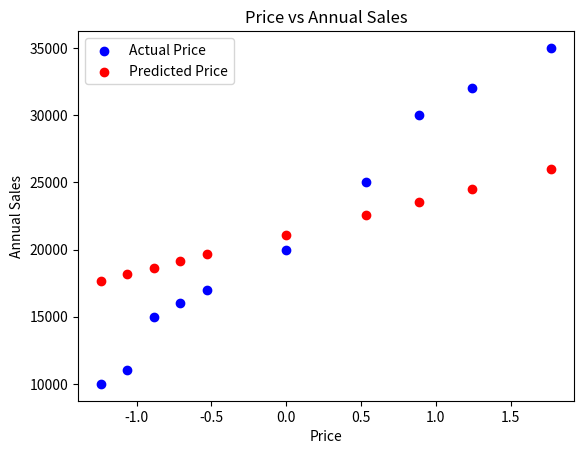
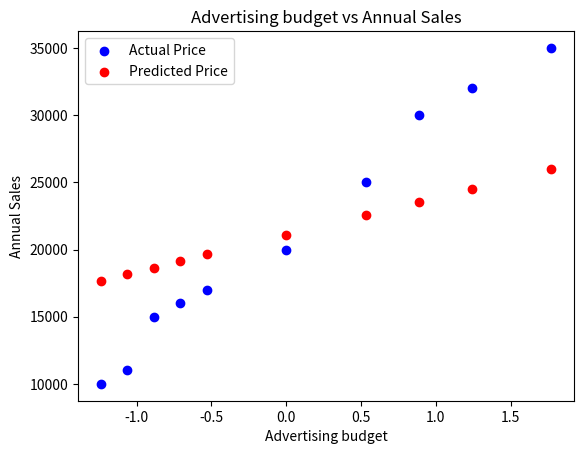
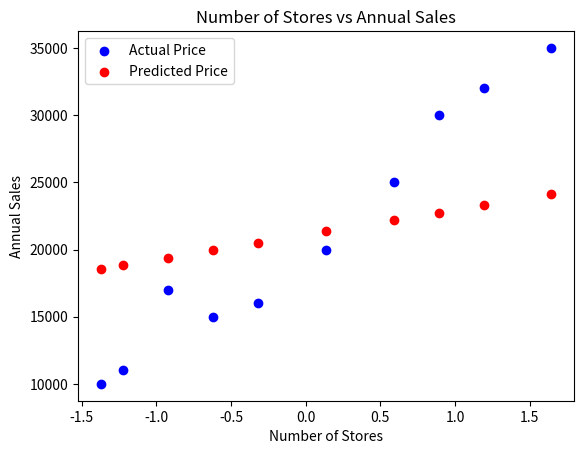
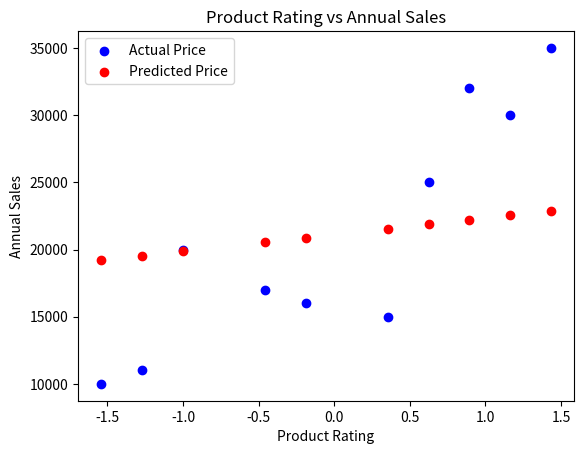

Reproduce these figures in Python, in order.
import numpy as np
import matplotlib.pyplot as plt

price = np.array([10, 15, 12, 20, 8, 25, 18, 11, 9, 22])
advertise_bud = np.array([1000, 1500, 1200, 2000, 800, 2500, 1800, 1100, 900, 2200])
num_stores = np.array([20, 25, 18, 30, 15, 35, 28, 22, 16, 32])
prod_rating = np.array([4.5, 4.0, 4.2, 4.8, 3.8, 4.9, 4.6, 4.3, 3.9, 4.7])

annual_sales = np.array([15000, 20000, 17000, 30000, 10000, 35000, 25000, 16000, 11000, 32000])

X = np.column_stack((price, advertise_bud, num_stores, prod_rating))

mean = np.mean(X, axis=0)
std = np.std(X, axis=0)
X_scaling = (X - mean) / std

w = np.zeros(X_scaling.shape[1])
b = 0
alpha = 0.01
num_iters = 1000
m = X_scaling.shape[0]

for _ in range(num_iters):
    y_pred = np.dot(X_scaling, w) + b
    cost = y_pred - annual_sales
    gradient_w = (1 / m) * np.dot(X_scaling.T, cost)
    gradient_b = (1 / m) * np.sum(cost)
    w = w - alpha * gradient_w
    b = b - alpha * gradient_b
print("Weights:", w)
print("Bias:", b)

features = ["Price", "Advertising budget", "Number of Stores", "Product Rating"]
for i in range(len(w)):
    plt.figure()
    plt.scatter(X_scaling[:, i], annual_sales, color='blue', label='Actual Price')
    plt.scatter(X_scaling[:, i], (X_scaling[:, i] * w[i] + b), color='red', label='Predicted Price')
    plt.xlabel(features[i])
    plt.ylabel('Annual Sales')
    plt.legend()
    plt.title(f'{features[i]} vs Annual Sales')
    plt.show()
